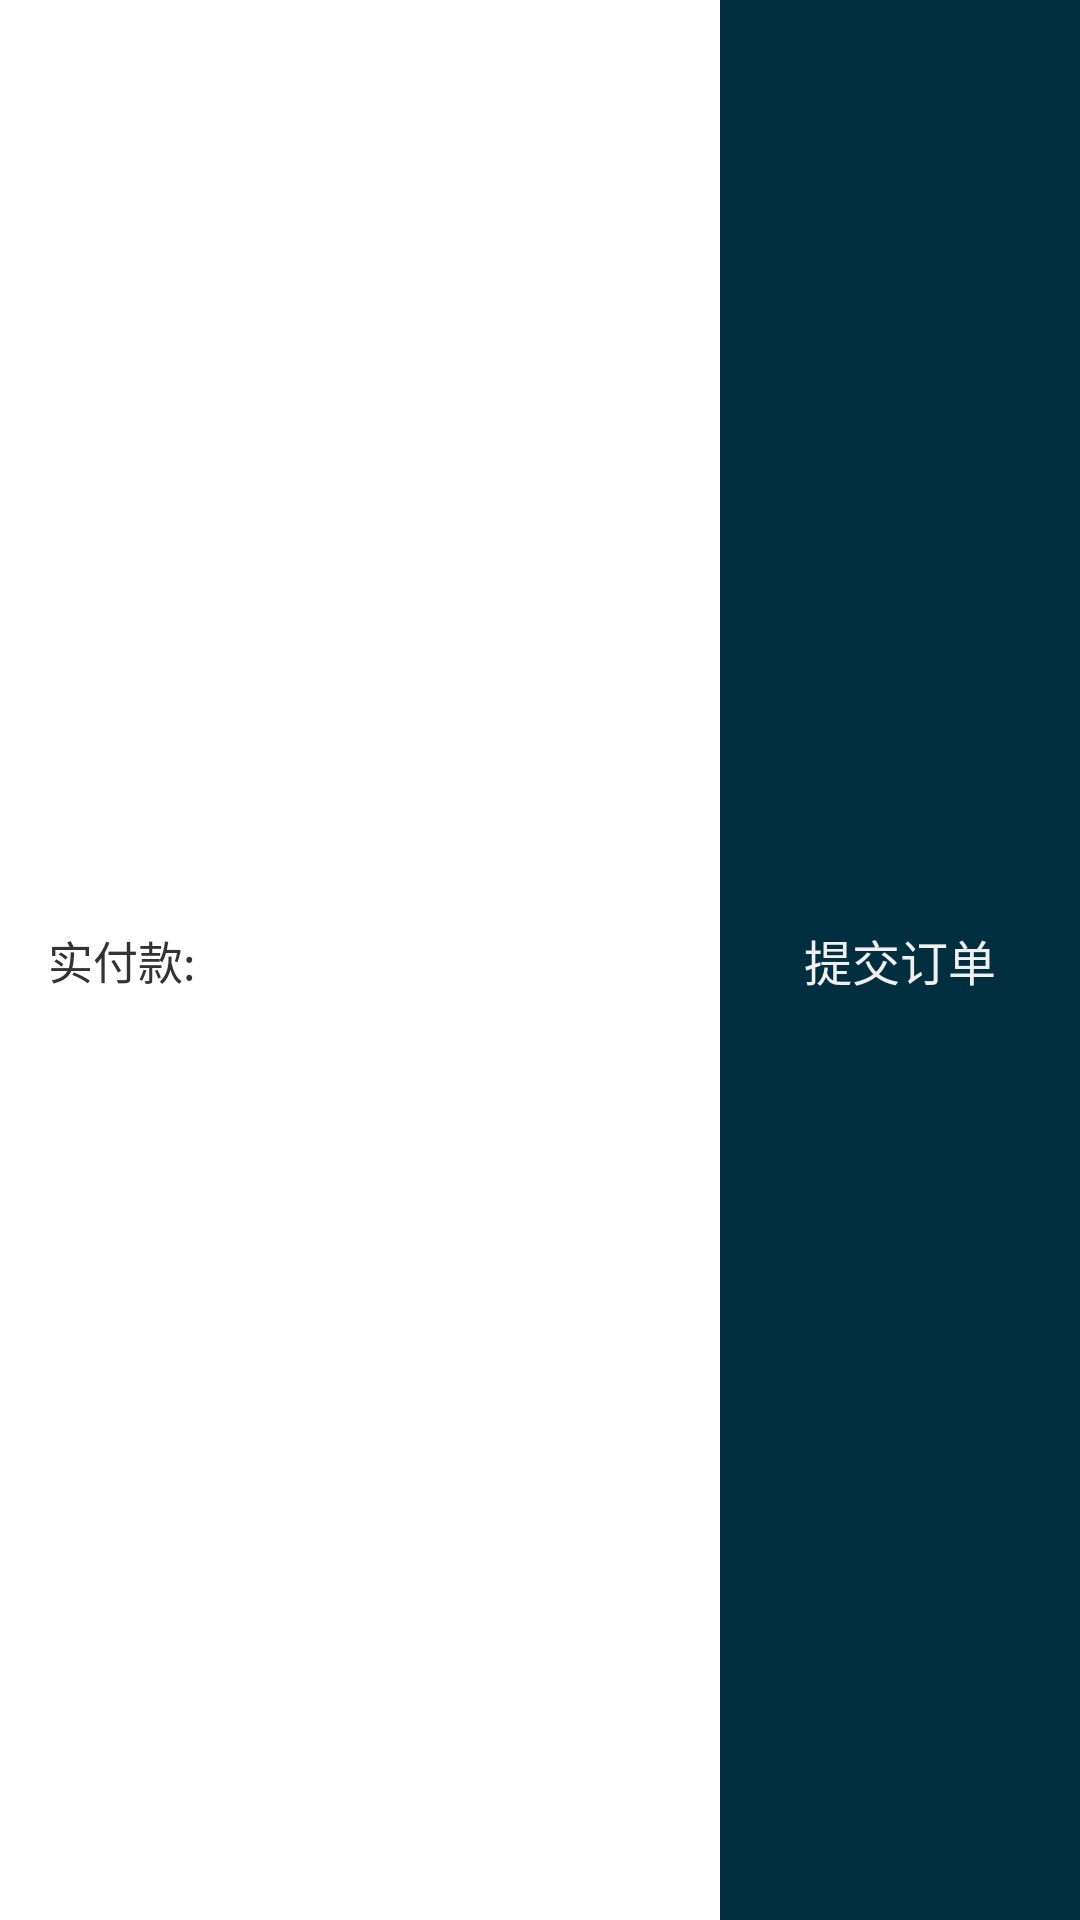

Write the Android layout XML for this screen, with the resource values it uses.
<!-- AndroidManifest.xml: application theme AppTheme -->
<!-- res/layout/order_pay_layout.xml -->
<?xml version="1.0" encoding="utf-8"?>
<LinearLayout xmlns:android="http://schemas.android.com/apk/res/android"
    xmlns:tools="http://schemas.android.com/tools"
    android:layout_width="match_parent"
    android:layout_height="48dp"
    android:background="@android:color/white"
    android:orientation="horizontal">

    <LinearLayout
        android:layout_width="0dp"
        android:layout_height="match_parent"
        android:layout_weight="1"
        android:gravity="center_vertical"
        android:orientation="horizontal">

        <TextView
            android:layout_width="wrap_content"
            android:layout_height="wrap_content"
            android:layout_marginStart="16dp"
            android:text="@string/order_price_desc"
            android:textColor="@color/text_33"
            android:textSize="15sp" />

        <TextView
            android:id="@+id/price_textview"
            android:layout_width="wrap_content"
            android:layout_height="wrap_content"
            android:layout_marginStart="8dp"
            android:textColor="@color/colorWarn"
            android:textSize="15sp"
            android:textStyle="bold"
            tools:text="¥29.70" />

    </LinearLayout>

    <TextView
        android:id="@+id/submit_text"
        android:layout_width="120dp"
        android:layout_height="match_parent"
        android:background="@drawable/button_primary_background"
        android:gravity="center"
        android:text="@string/order_submit"
        android:textColor="@color/text_F0"
        android:textSize="16sp" />

</LinearLayout>
<!-- resources referenced by this layout -->
<resources>
  <color name="colorWarn">#df3145</color>
  <color name="text_33">#333333</color>
  <color name="text_F0">#F0F0F0</color>
  <!-- drawable button_primary_background (drawable) -->
  <?xml version="1.0" encoding="utf-8"?>
  <selector xmlns:android="http://schemas.android.com/apk/res/android">
      <item android:drawable="@color/colorPrimaryDark" android:state_enabled="true" android:state_pressed="true" />
      <item android:drawable="@color/colorPrimary" android:state_enabled="true" />
  </selector>
  <string name="order_price_desc">实付款:</string>
  <string name="order_submit">提交订单</string>
  <style name="AppTheme" parent="Theme.AppCompat.Light.NoActionBar">
          <item name="colorPrimary">@color/colorPrimary</item>
          <item name="colorPrimaryDark">@color/colorPrimaryDark</item>
          <item name="colorAccent">@color/colorAccent</item>
      </style>
  <color name="colorPrimaryDark">#02212c</color>
  <color name="colorPrimary">#022f40</color>
  <color name="colorAccent">#536DFE</color>
</resources>
